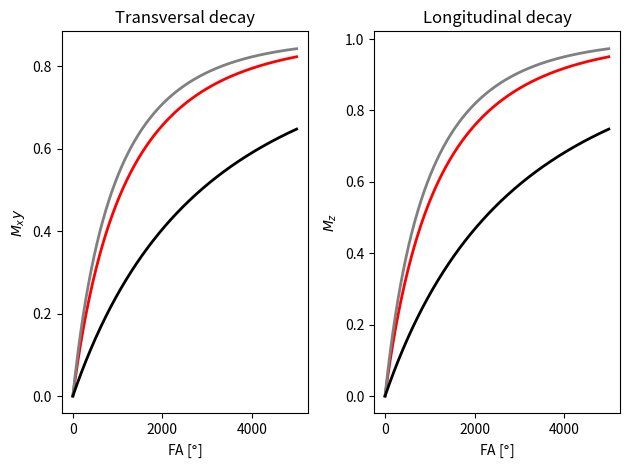

Python code for this plot:
""" [redacted] """

import numpy as np
import matplotlib.pyplot as plt
from matplotlib.widgets import Slider


# =============================================================================
def Mz(time, T1, FA_rad):
    """Longitudinal decay."""
    return (1 - np.exp(-time/T1)) / (1 - np.cos(FA_rad) * np.exp(-time/T1))


def Mxy(time, T1, FA_rad):
    """Transversal decay."""
    return np.sin(FA_rad) * Mz(time, T1, FA_rad)


def update(val):
    """Update plot data after each slider interaction."""
    FA_deg = sFA_deg.val
    FA_rad = np.deg2rad(FA_deg)

    signal1 = Mxy(time, T1_Blood, FA_rad)
    signal2 = Mxy(time, T1_GM, FA_rad)
    signal3 = Mxy(time, T1_CSF, FA_rad)

    signal4 = Mz(time, T1_Blood, FA_rad)
    signal5 = Mz(time, T1_GM, FA_rad)
    signal6 = Mz(time, T1_CSF, FA_rad)

    line1.set_ydata(signal1)
    line2.set_ydata(signal2)
    line3.set_ydata(signal3)
    line4.set_ydata(signal4)
    line5.set_ydata(signal5)
    line6.set_ydata(signal6)

    fig.canvas.draw_idle()


# =============================================================================
# Initial parameters
time = np.linspace(0, 5000, 501)  # ms

T1_Blood = 2122
T1_GM = 1700
T1_CSF = 5500

FA_deg = 60
FA_rad = np.deg2rad(FA_deg)

signal1 = Mxy(time, T1_Blood, FA_rad)
signal2 = Mxy(time, T1_GM, FA_rad)
signal3 = Mxy(time, T1_CSF, FA_rad)

signal4 = Mz(time, T1_Blood, FA_rad)
signal5 = Mz(time, T1_GM, FA_rad)
signal6 = Mz(time, T1_CSF, FA_rad)

# -----------------------------------------------------------------------------
# Prepare figure
fig, (ax1, ax2) = plt.subplots(1, 2)

ax1.set_title(r"Transversal decay")
ax1.set_xlabel(r"FA [$\degree$]")
ax1.set_ylabel(r"$M_xy$")
# ax1.set_xlim([0, 100])
# ax1.set_ylim([0, 0.2])
line1, = ax1.plot(time, signal1, lw=2, color="red")
line2, = ax1.plot(time, signal2, lw=2, color="gray")
line3, = ax1.plot(time, signal3, lw=2, color="black")

ax2.set_title(r"Longitudinal decay")
ax2.set_xlabel(r"FA [$\degree$]")
ax2.set_ylabel(r"$M_z$")
# ax1.set_xlim([0, 100])
# ax1.set_ylim([0, 0.2])
line4, = ax2.plot(time, signal4, lw=2, color="red")
line5, = ax2.plot(time, signal5, lw=2, color="gray")
line6, = ax2.plot(time, signal6, lw=2, color="black")


plt.tight_layout()
# -----------------------------------------------------------------------------
# Sliders
fig2 = plt.figure()
axcolor = 'lightgoldenrodyellow'

# [left, bottom, width, height]
axFA_deg = plt.axes([0.1, 0.9, 0.8, 0.03], facecolor=axcolor)

sFA_deg = Slider(axFA_deg, r"FA [$\degree$]", 1, 100, valinit=FA_deg, valstep=1)

sFA_deg.on_changed(update)

plt.show()
